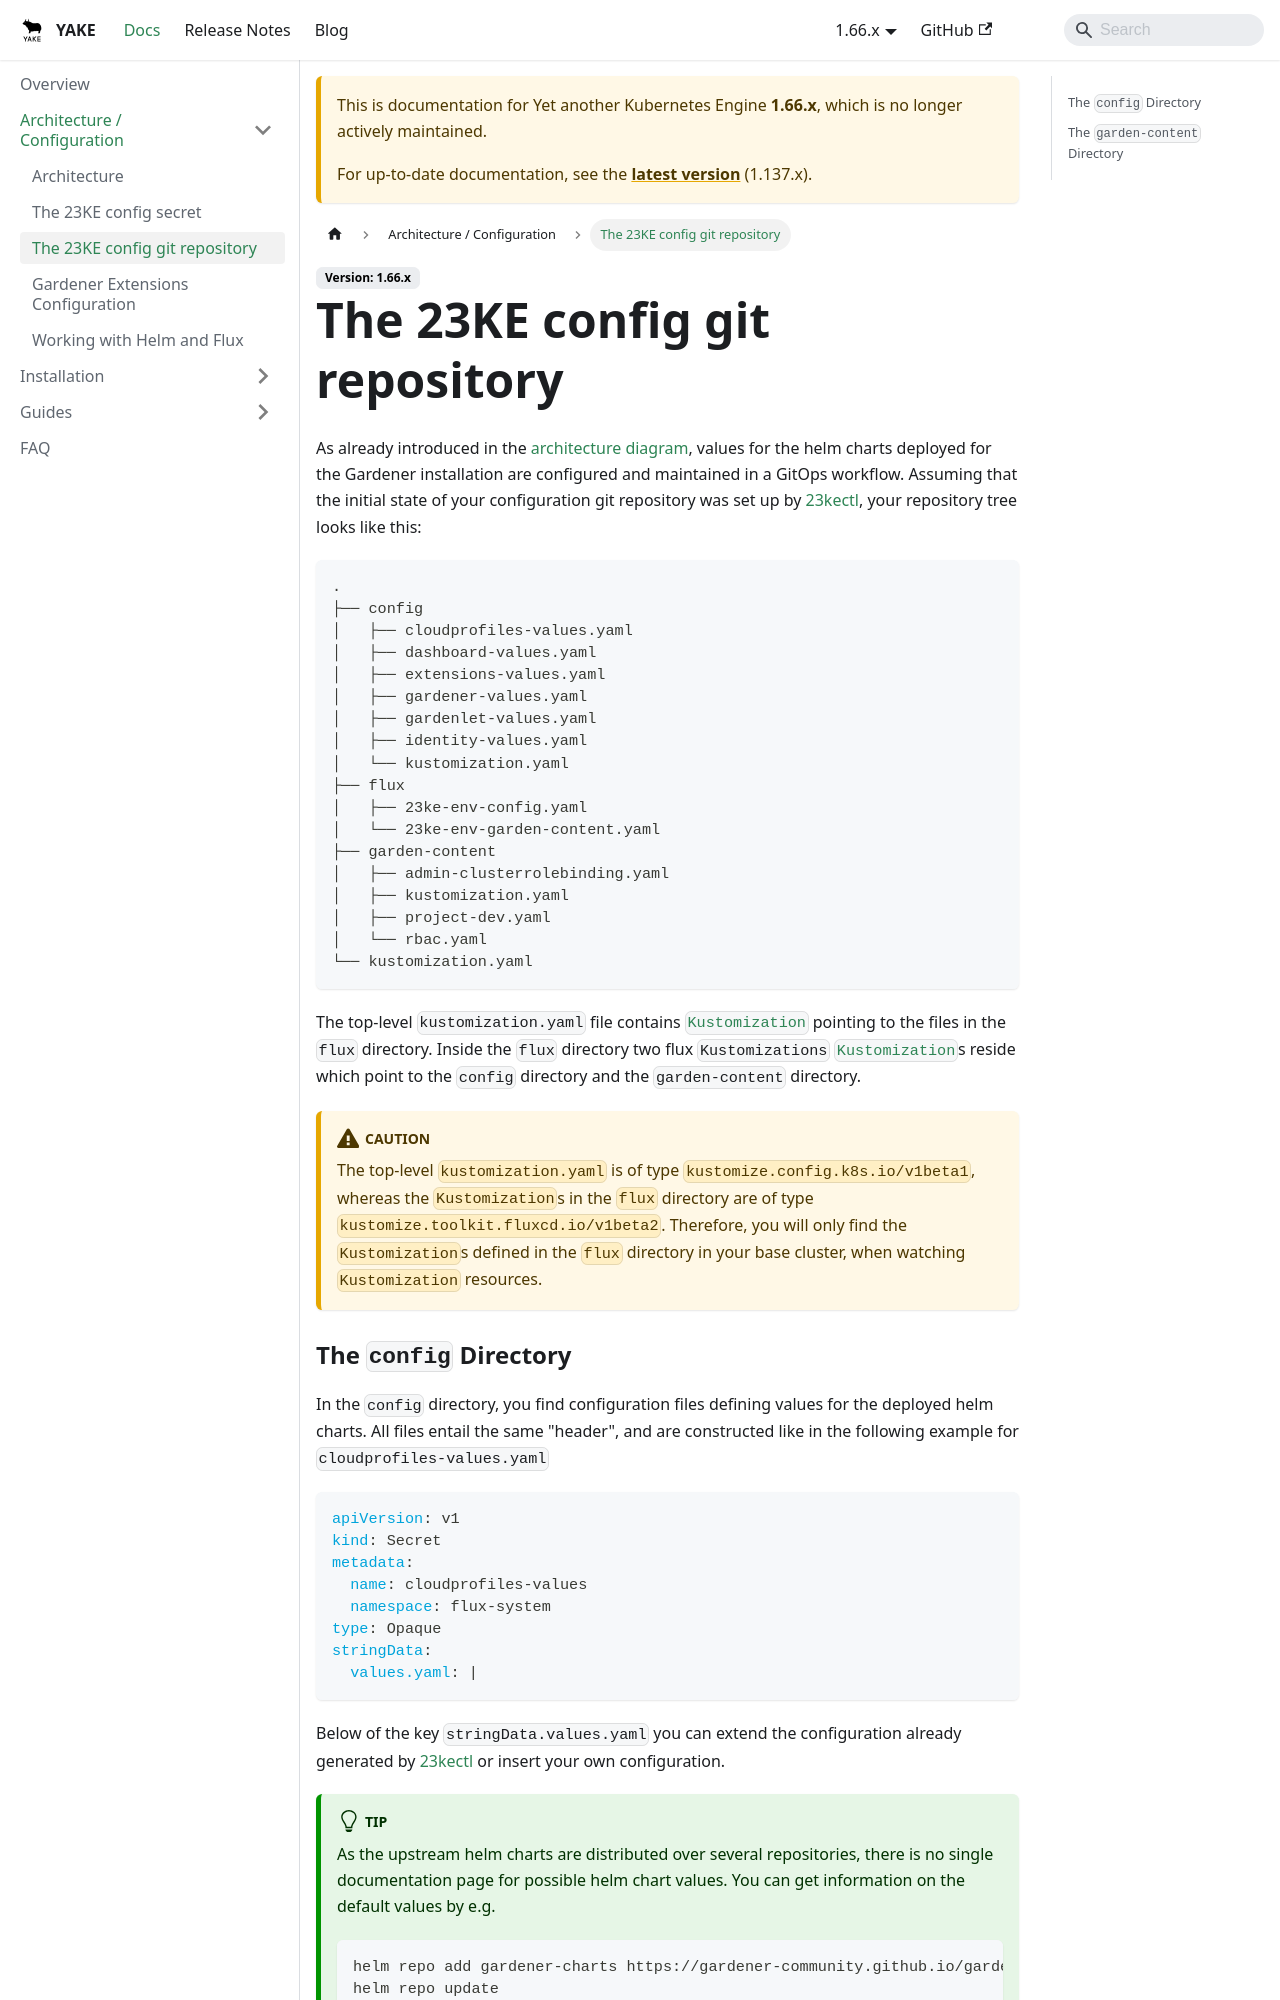

repository: YAKEcloud/yake · page: docs/1.66.x/architecture-configuration/23ke-config-gitrepo/index.html · generator: docusaurus

---
sidebar_position: 3
---

# The 23KE config git repository
As already introduced in the [architecture diagram](./architecture.md), values for the helm charts deployed for the Gardener installation are configured and maintained in a GitOps workflow. Assuming that the initial state of your configuration git repository was set up by [23kectl](https://github.com/23technologies/23kectl), your repository tree looks like this:
```
.
├── config
│   ├── cloudprofiles-values.yaml
│   ├── dashboard-values.yaml
│   ├── extensions-values.yaml
│   ├── gardener-values.yaml
│   ├── gardenlet-values.yaml
│   ├── identity-values.yaml
│   └── kustomization.yaml
├── flux
│   ├── 23ke-env-config.yaml
│   └── 23ke-env-garden-content.yaml
├── garden-content
│   ├── admin-clusterrolebinding.yaml
│   ├── kustomization.yaml
│   ├── project-dev.yaml
│   └── rbac.yaml
└── kustomization.yaml
```
The top-level `kustomization.yaml` file contains [`Kustomization`](https://kubectl.docs.kubernetes.io/references/kustomize/kustomization/) pointing to the files in the `flux` directory. Inside the `flux` directory two flux `Kustomizations` [`Kustomization`](https://fluxcd.io/flux/components/kustomize/api/)s reside which point to the `config` directory and the `garden-content` directory.

:::caution
The top-level `kustomization.yaml` is of type `kustomize.config.k8s.io/v1beta1`, whereas the `Kustomization`s in the `flux` directory are of type `kustomize.toolkit.fluxcd.io/v1beta2`. Therefore, you will only find the `Kustomization`s defined in the `flux` directory in your base cluster, when watching `Kustomization` resources.
:::
